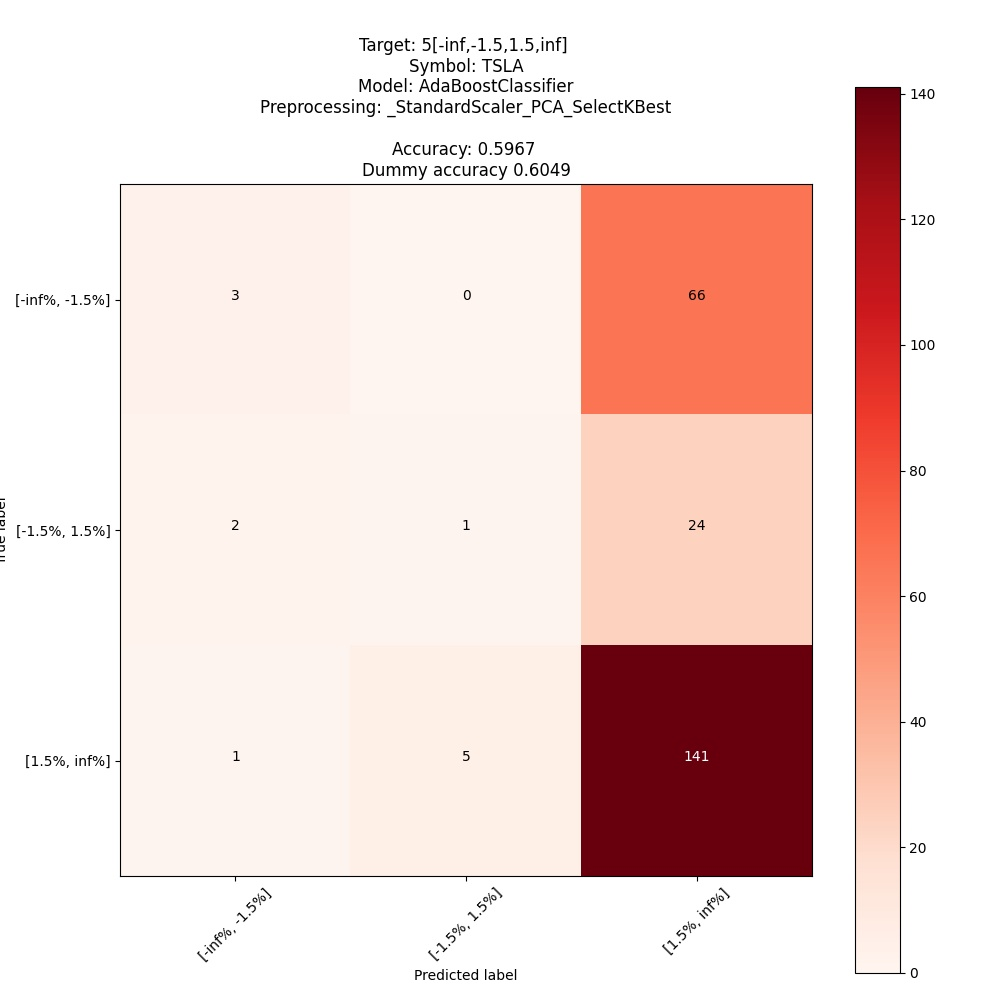

Source data for this figure (header and first rows):
; pred: [-inf%, -1.5%]; pred: [-1.5%, 1.5%]; pred: [1.5%, inf%]
true: [-inf%, -1.5%]; 3; 0; 66
true: [-1.5%, 1.5%]; 2; 1; 24
true: [1.5%, inf%]; 1; 5; 141
